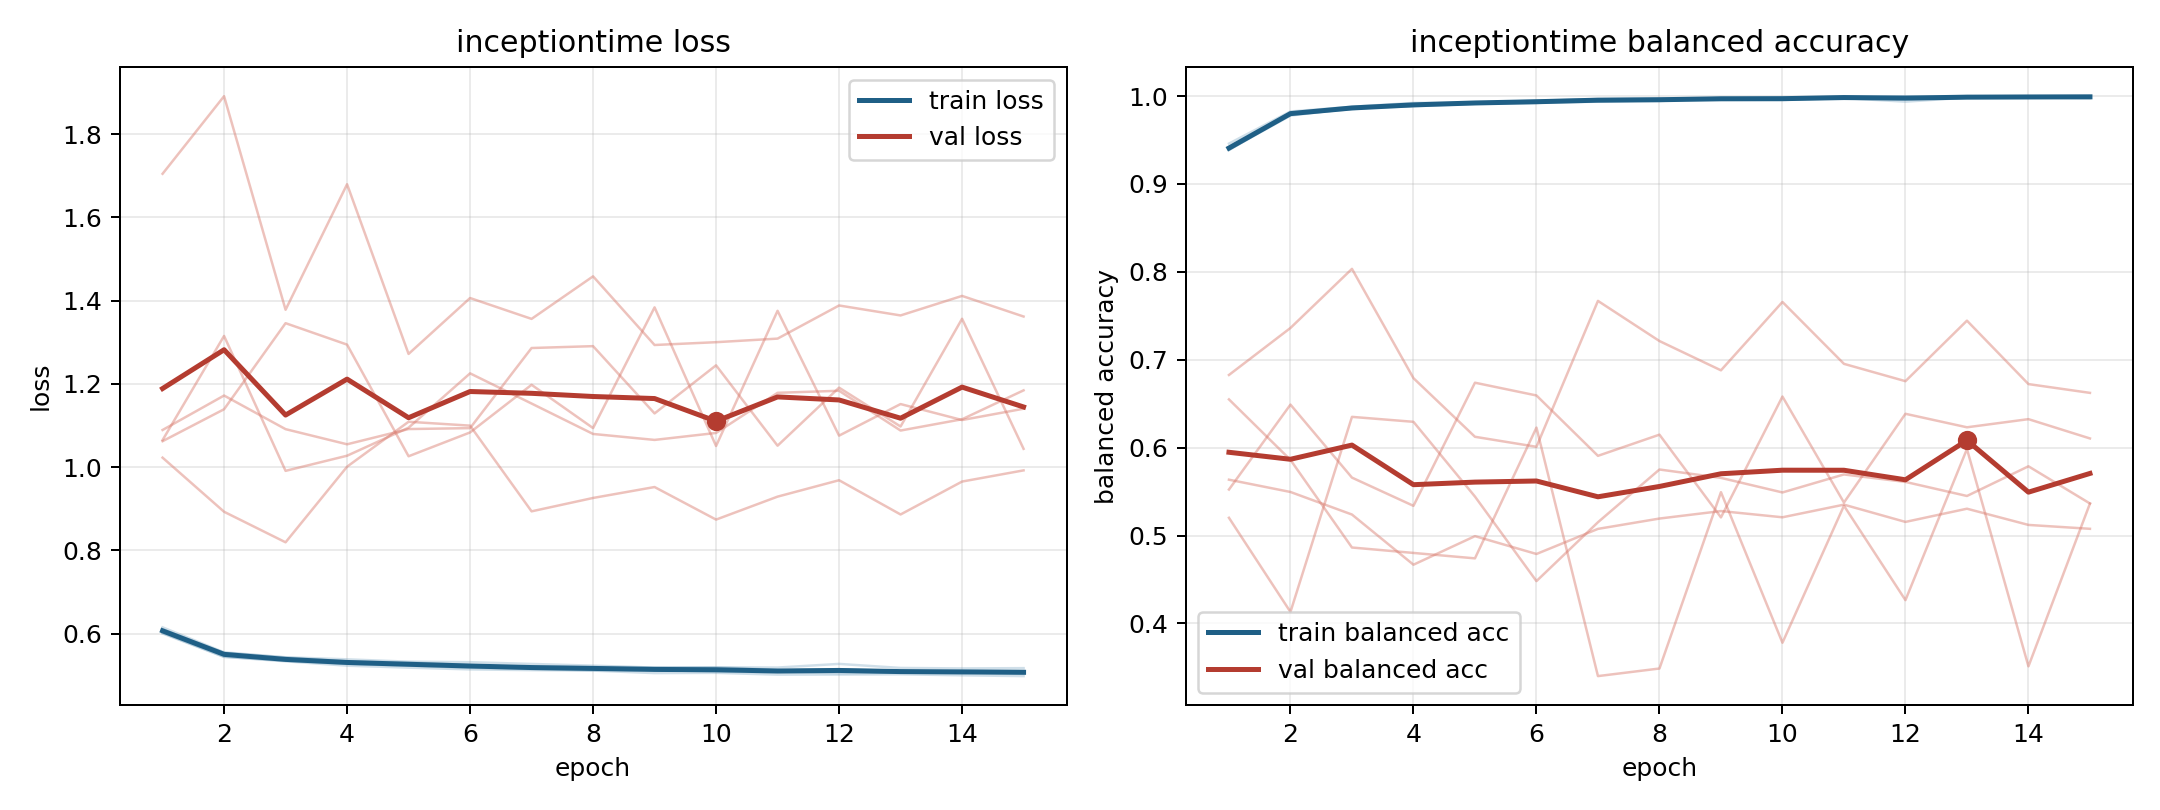

The table this chart was drawn from, first rows:
model, fold, epoch, train_loss, train_balanced_accuracy, val_loss, val_balanced_accuracy
inceptiontime, 1, 1, 0.6013, 0.9417, 1.062, 0.5524
inceptiontime, 1, 2, 0.544, 0.9789, 1.139, 0.649
inceptiontime, 1, 3, 0.5332, 0.9853, 1.346, 0.5659
inceptiontime, 1, 4, 0.5227, 0.9903, 1.294, 0.5338
inceptiontime, 1, 5, 0.518, 0.9929, 1.026, 0.6739
inceptiontime, 1, 6, 0.5138, 0.9941, 1.083, 0.6594
inceptiontime, 1, 7, 0.512, 0.994, 1.198, 0.5907
inceptiontime, 1, 8, 0.5109, 0.9944, 1.094, 0.6148
inceptiontime, 1, 9, 0.5049, 0.9981, 1.384, 0.5207
inceptiontime, 1, 10, 0.5055, 0.9979, 1.051, 0.6582
inceptiontime, 1, 11, 0.5011, 0.9991, 1.375, 0.5376
inceptiontime, 1, 12, 0.5014, 0.9992, 1.075, 0.6385
inceptiontime, 1, 13, 0.502, 0.9984, 1.151, 0.6232
inceptiontime, 1, 14, 0.4995, 0.9995, 1.113, 0.6325
inceptiontime, 1, 15, 0.4976, 0.9997, 1.14, 0.6105
inceptiontime, 2, 1, 0.6148, 0.939, 1.065, 0.5202
inceptiontime, 2, 2, 0.5548, 0.9814, 1.315, 0.4131
inceptiontime, 2, 3, 0.5428, 0.9864, 0.9908, 0.6351
inceptiontime, 2, 4, 0.5379, 0.9889, 1.027, 0.6294
inceptiontime, 2, 5, 0.5323, 0.9926, 1.094, 0.5444
inceptiontime, 2, 6, 0.5311, 0.9923, 1.225, 0.4482
inceptiontime, 2, 7, 0.5268, 0.9937, 1.153, 0.5152
inceptiontime, 2, 8, 0.5227, 0.9953, 1.079, 0.5752
inceptiontime, 2, 9, 0.518, 0.9976, 1.065, 0.5656
inceptiontime, 2, 10, 0.5188, 0.9971, 1.082, 0.5491
inceptiontime, 2, 11, 0.5182, 0.9977, 1.178, 0.5695
inceptiontime, 2, 12, 0.527, 0.9936, 1.183, 0.561
inceptiontime, 2, 13, 0.5173, 0.9983, 1.088, 0.545
inceptiontime, 2, 14, 0.5161, 0.9985, 1.115, 0.5788
inceptiontime, 2, 15, 0.5168, 0.9976, 1.184, 0.5365
inceptiontime, 3, 1, 0.6001, 0.946, 1.705, 0.5636
inceptiontime, 3, 2, 0.5439, 0.9825, 1.891, 0.5496
inceptiontime, 3, 3, 0.5345, 0.9878, 1.378, 0.5239
inceptiontime, 3, 4, 0.5269, 0.9922, 1.679, 0.4669
inceptiontime, 3, 5, 0.5229, 0.9926, 1.272, 0.4994
inceptiontime, 3, 6, 0.5176, 0.9949, 1.406, 0.4791
inceptiontime, 3, 7, 0.5148, 0.9963, 1.356, 0.5076
inceptiontime, 3, 8, 0.5114, 0.9976, 1.458, 0.5194
inceptiontime, 3, 9, 0.5127, 0.9971, 1.293, 0.5279
inceptiontime, 3, 10, 0.5078, 0.9986, 1.3, 0.5208
inceptiontime, 3, 11, 0.5075, 0.9983, 1.309, 0.5352
inceptiontime, 3, 12, 0.5045, 0.9998, 1.388, 0.5155
inceptiontime, 3, 13, 0.5061, 0.9992, 1.364, 0.5306
inceptiontime, 3, 14, 0.5063, 0.9986, 1.411, 0.5121
inceptiontime, 3, 15, 0.5032, 0.9999, 1.362, 0.5077
inceptiontime, 4, 1, 0.6103, 0.9385, 1.023, 0.6827
inceptiontime, 4, 2, 0.5535, 0.9797, 0.8925, 0.7362
inceptiontime, 4, 3, 0.5423, 0.9868, 0.8191, 0.8034
inceptiontime, 4, 4, 0.5332, 0.9902, 1.001, 0.6791
inceptiontime, 4, 5, 0.5304, 0.9917, 1.109, 0.6124
inceptiontime, 4, 6, 0.5243, 0.9944, 1.099, 0.601
inceptiontime, 4, 7, 0.5205, 0.9966, 0.8935, 0.767
inceptiontime, 4, 8, 0.5197, 0.9963, 0.9257, 0.7213
inceptiontime, 4, 9, 0.5187, 0.9963, 0.9519, 0.688
inceptiontime, 4, 10, 0.5186, 0.996, 0.8737, 0.7658
inceptiontime, 4, 11, 0.5127, 0.9989, 0.9289, 0.6954
inceptiontime, 4, 12, 0.5142, 0.9981, 0.9683, 0.6757
inceptiontime, 4, 13, 0.5098, 0.9999, 0.886, 0.7445
inceptiontime, 4, 14, 0.5109, 0.9992, 0.9651, 0.6723
inceptiontime, 4, 15, 0.5101, 0.9996, 0.9919, 0.6624
... 15 more rows
